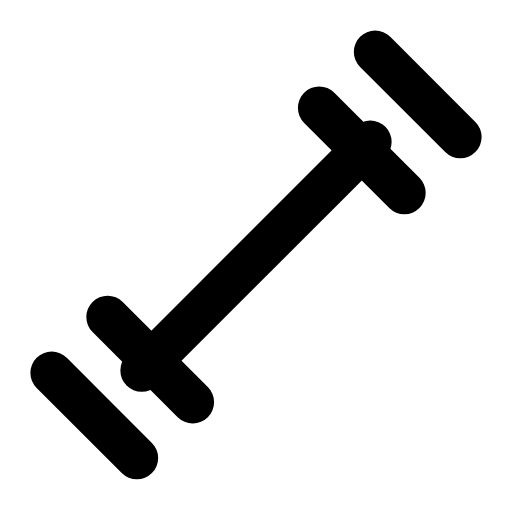
t = 0.00 s
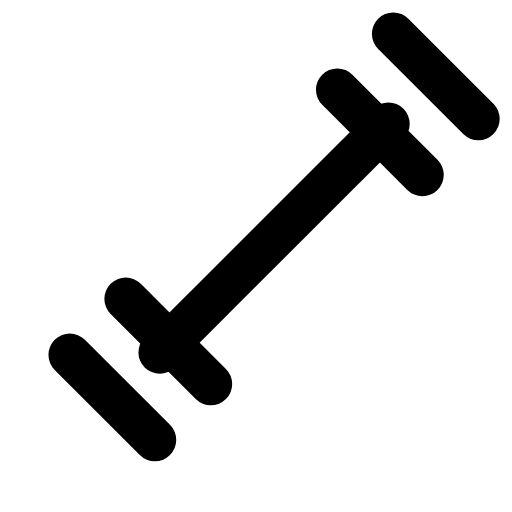
t = 0.26 s
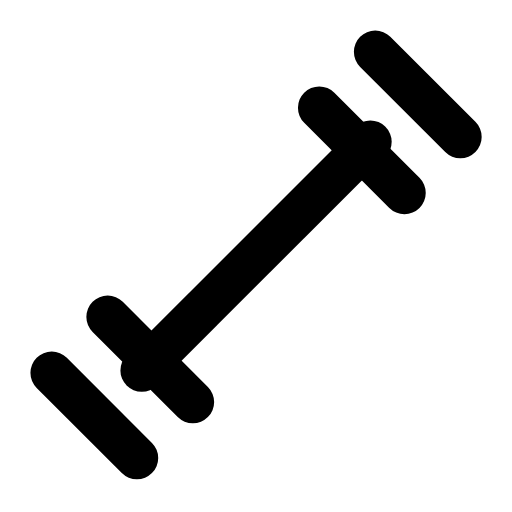
t = 0.53 s
t = 0.78 s: frame unchanged from t = 0.00 s, image omitted
t = 1.06 s: frame unchanged from t = 0.00 s, image omitted
t = 1.33 s: frame unchanged from t = 0.00 s, image omitted

The animated SVG that drew these frames (rendered in a browser with its animation timeline set to each time). Animation: 1 SMIL element (animateTransform=1); one cycle of 1.60 s, repeats indefinitely.

<svg xmlns="http://www.w3.org/2000/svg" width="24" height="24" viewBox="0 0 24 24" fill="none"><g transform="translate(-1.68 -1.672) scale(1.14)"><g><animateTransform attributeName="transform" type="translate" values="0 0;0 0;0.9 -0.9;0 0;0 0;0 0;0 0;0.9 -0.9;0 0;0 0;0 0" keyTimes="0;0.135;0.2475;0.36;0.45;0.6;0.66;0.735;0.81;0.9;1" dur="1.6s" repeatCount="indefinite" calcMode="spline" keySplines="0.16 1 0.3 1;0.16 1 0.3 1;0.16 1 0.3 1;0.16 1 0.3 1;0.16 1 0.3 1;0.16 1 0.3 1;0.16 1 0.3 1;0.16 1 0.3 1;0.16 1 0.3 1;0.16 1 0.3 1"/><path stroke="currentColor" stroke-width="1.754" stroke-linecap="round" stroke-linejoin="round" fill="none" d="M7.3 16.7L16.7 7.3"></path><path stroke="currentColor" stroke-width="1.754" stroke-linecap="round" stroke-linejoin="round" fill="none" d="M5.9 14.5L9.4 18"></path><path stroke="currentColor" stroke-width="1.754" stroke-linecap="round" stroke-linejoin="round" fill="none" d="M3.6 16.8L7.1 20.3"></path><path stroke="currentColor" stroke-width="1.754" stroke-linecap="round" stroke-linejoin="round" fill="none" d="M14.6 5.9L18.1 9.4"></path><path stroke="currentColor" stroke-width="1.754" stroke-linecap="round" stroke-linejoin="round" fill="none" d="M16.9 3.6L20.4 7.1"></path></g></g></svg>
